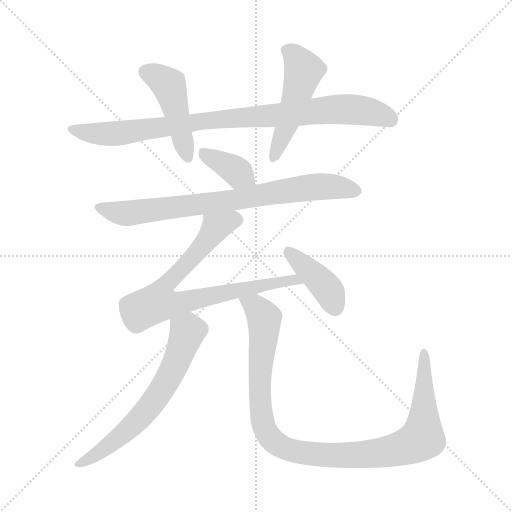
t = 0.00 s
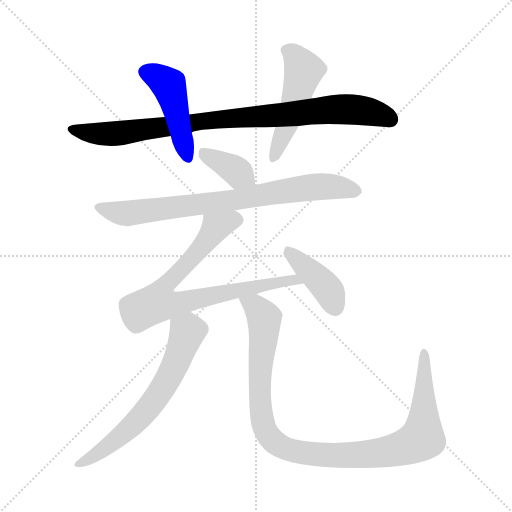
t = 1.41 s
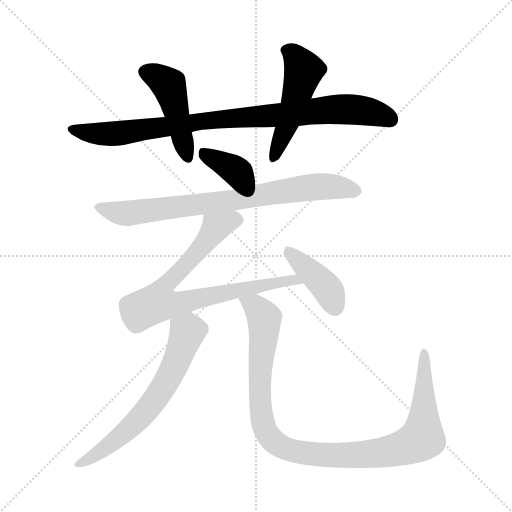
t = 2.81 s
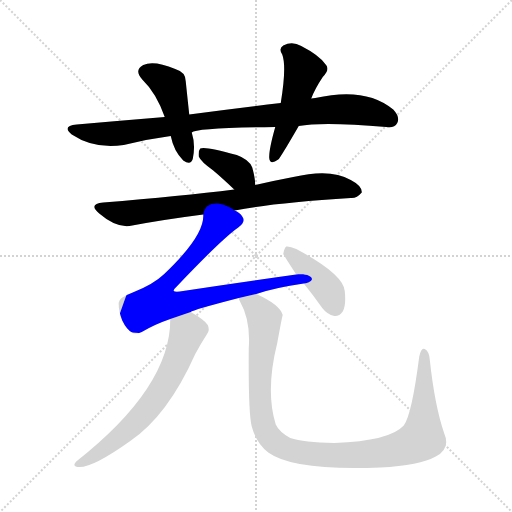
t = 4.22 s
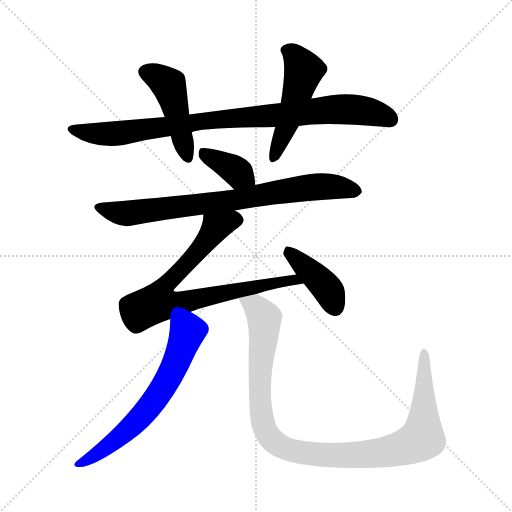
t = 5.62 s
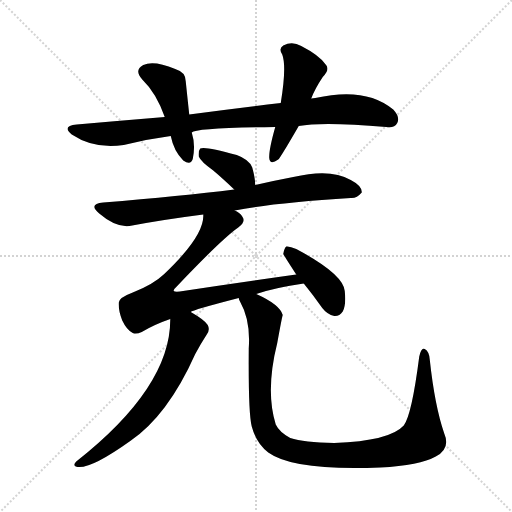
t = 7.03 s

The animated SVG that drew these frames (rendered in a browser with its animation timeline set to each time). Animation: 9 CSS @keyframes rules; one cycle of 7.03 s.

<svg version="1.1" viewBox="0 0 1024 1024" xmlns="http://www.w3.org/2000/svg">
  <g stroke="lightgray" stroke-dasharray="1,1" stroke-width="1" transform="scale(4, 4)">
    <line x1="0" y1="0" x2="256" y2="256"></line>
    <line x1="256" y1="0" x2="0" y2="256"></line>
    <line x1="128" y1="0" x2="128" y2="256"></line>
    <line x1="0" y1="128" x2="256" y2="128"></line>
  </g>
<g transform="scale(1, -1) translate(0, -900)">
   <style type="text/css">
    @keyframes keyframes0 {
      from {
       stroke: blue;
       stroke-dashoffset: 897;
       stroke-width: 128;
       }
       74% {
       animation-timing-function: step-end;
       stroke: blue;
       stroke-dashoffset: 0;
       stroke-width: 128;
       }
       to {
       stroke: black;
       stroke-width: 1024;
       }
       }
       #make-me-a-hanzi-animation-0 {
         animation: keyframes0 0.979980s both;
         animation-delay: 0.000000s;
         animation-timing-function: linear;
       }
    @keyframes keyframes1 {
      from {
       stroke: blue;
       stroke-dashoffset: 457;
       stroke-width: 128;
       }
       60% {
       animation-timing-function: step-end;
       stroke: blue;
       stroke-dashoffset: 0;
       stroke-width: 128;
       }
       to {
       stroke: black;
       stroke-width: 1024;
       }
       }
       #make-me-a-hanzi-animation-1 {
         animation: keyframes1 0.621908s both;
         animation-delay: 0.979980s;
         animation-timing-function: linear;
       }
    @keyframes keyframes2 {
      from {
       stroke: blue;
       stroke-dashoffset: 497;
       stroke-width: 128;
       }
       62% {
       animation-timing-function: step-end;
       stroke: blue;
       stroke-dashoffset: 0;
       stroke-width: 128;
       }
       to {
       stroke: black;
       stroke-width: 1024;
       }
       }
       #make-me-a-hanzi-animation-2 {
         animation: keyframes2 0.654460s both;
         animation-delay: 1.601888s;
         animation-timing-function: linear;
       }
    @keyframes keyframes3 {
      from {
       stroke: blue;
       stroke-dashoffset: 373;
       stroke-width: 128;
       }
       55% {
       animation-timing-function: step-end;
       stroke: blue;
       stroke-dashoffset: 0;
       stroke-width: 128;
       }
       to {
       stroke: black;
       stroke-width: 1024;
       }
       }
       #make-me-a-hanzi-animation-3 {
         animation: keyframes3 0.553548s both;
         animation-delay: 2.256348s;
         animation-timing-function: linear;
       }
    @keyframes keyframes4 {
      from {
       stroke: blue;
       stroke-dashoffset: 774;
       stroke-width: 128;
       }
       72% {
       animation-timing-function: step-end;
       stroke: blue;
       stroke-dashoffset: 0;
       stroke-width: 128;
       }
       to {
       stroke: black;
       stroke-width: 1024;
       }
       }
       #make-me-a-hanzi-animation-4 {
         animation: keyframes4 0.879883s both;
         animation-delay: 2.809896s;
         animation-timing-function: linear;
       }
    @keyframes keyframes5 {
      from {
       stroke: blue;
       stroke-dashoffset: 781;
       stroke-width: 128;
       }
       72% {
       animation-timing-function: step-end;
       stroke: blue;
       stroke-dashoffset: 0;
       stroke-width: 128;
       }
       to {
       stroke: black;
       stroke-width: 1024;
       }
       }
       #make-me-a-hanzi-animation-5 {
         animation: keyframes5 0.885579s both;
         animation-delay: 3.689779s;
         animation-timing-function: linear;
       }
    @keyframes keyframes6 {
      from {
       stroke: blue;
       stroke-dashoffset: 406;
       stroke-width: 128;
       }
       57% {
       animation-timing-function: step-end;
       stroke: blue;
       stroke-dashoffset: 0;
       stroke-width: 128;
       }
       to {
       stroke: black;
       stroke-width: 1024;
       }
       }
       #make-me-a-hanzi-animation-6 {
         animation: keyframes6 0.580404s both;
         animation-delay: 4.575358s;
         animation-timing-function: linear;
       }
    @keyframes keyframes7 {
      from {
       stroke: blue;
       stroke-dashoffset: 641;
       stroke-width: 128;
       }
       68% {
       animation-timing-function: step-end;
       stroke: blue;
       stroke-dashoffset: 0;
       stroke-width: 128;
       }
       to {
       stroke: black;
       stroke-width: 1024;
       }
       }
       #make-me-a-hanzi-animation-7 {
         animation: keyframes7 0.771647s both;
         animation-delay: 5.155762s;
         animation-timing-function: linear;
       }
    @keyframes keyframes8 {
      from {
       stroke: blue;
       stroke-dashoffset: 1046;
       stroke-width: 128;
       }
       77% {
       animation-timing-function: step-end;
       stroke: blue;
       stroke-dashoffset: 0;
       stroke-width: 128;
       }
       to {
       stroke: black;
       stroke-width: 1024;
       }
       }
       #make-me-a-hanzi-animation-8 {
         animation: keyframes8 1.101237s both;
         animation-delay: 5.927409s;
         animation-timing-function: linear;
       }
</style>
<path d="M 597.5 648.0 Q 645.5 657.0 772.5 646.0 Q 788.5 643.0 794.5 654.0 Q 800.5 666.0 786.5 681.0 Q 731.5 727.0 630.5 704.0 Q 626.5 704.0 622.5 703.0 L 561.5 694.0 Q 474.5 684.0 378.5 671.0 L 329.5 666.0 Q 244.5 659.0 153.5 651.0 Q 122.5 648.0 143.5 631.0 Q 188.5 601.0 247.5 610.0 Q 295.5 622.0 341.5 628.0 L 383.5 635.0 Q 390.5 644.0 550.5 646.0 L 597.5 648.0 Z" fill="lightgray"></path> 
<path d="M 378.5 671.0 Q 374.5 708.0 371.5 737.0 Q 371.5 756.0 350.5 762.0 Q 307.5 780.0 286.5 770.0 Q 267.5 760.0 284.5 741.0 Q 312.5 714.0 329.5 666.0 L 341.5 628.0 Q 347.5 598.0 366.5 579.0 Q 381.5 569.0 385.5 582.0 Q 391.5 610.0 383.5 635.0 L 378.5 671.0 Z" fill="lightgray"></path> 
<path d="M 622.5 703.0 Q 629.5 722.0 645.5 746.0 Q 661.5 762.0 650.5 772.0 Q 637.5 790.0 602.5 808.0 Q 584.5 818.0 566.5 809.0 Q 556.5 803.0 564.5 791.0 Q 573.5 767.0 561.5 694.0 L 550.5 646.0 Q 537.5 600.0 538.5 584.0 Q 539.5 569.0 556.5 581.0 Q 560.5 584.0 597.5 648.0 L 622.5 703.0 Z" fill="lightgray"></path> 
<path d="M 510.5 530.0 Q 510.5 543.0 504.5 565.0 Q 498.5 581.0 473.5 590.0 Q 409.5 608.0 400.5 603.0 Q 396.5 599.0 397.5 587.0 Q 401.5 577.0 426.5 559.0 Q 445.5 543.0 468.5 521.0 C 490.5 500.0 511.5 500.0 510.5 530.0 Z" fill="lightgray"></path> 
<path d="M 469.5 479.0 Q 544.5 494.0 701.5 504.0 Q 713.5 503.0 723.5 515.0 Q 724.5 528.0 701.5 540.0 Q 661.5 564.0 586.5 546.0 Q 549.5 539.0 510.5 530.0 L 468.5 521.0 Q 362.5 508.0 206.5 495.0 Q 175.5 492.0 198.5 473.0 Q 234.5 442.0 264.5 449.0 Q 328.5 461.0 406.5 471.0 L 469.5 479.0 Z" fill="lightgray"></path> 
<path d="M 512.5 312.0 Q 546.5 324.0 607.5 333.0 C 637.5 338.0 622.5 355.0 592.5 351.0 Q 477.5 335.0 359.5 317.0 Q 349.5 316.0 347.5 318.0 Q 346.5 321.0 352.5 326.0 Q 443.5 422.0 476.5 445.0 Q 492.5 457.0 484.5 467.0 Q 480.5 474.0 469.5 479.0 C 445.5 497.0 410.5 501.0 406.5 471.0 Q 409.5 429.0 328.5 352.0 Q 306.5 331.0 265.5 315.0 Q 238.5 305.0 237.5 295.0 Q 236.5 279.0 244.5 259.0 Q 253.5 240.0 265.5 234.0 Q 272.5 231.0 283.5 236.0 Q 308.5 251.0 340.5 262.0 L 381.5 276.0 Q 384.5 280.0 477.5 304.0 L 512.5 312.0 Z" fill="lightgray"></path> 
<path d="M 607.5 333.0 Q 625.5 311.0 644.5 284.0 Q 654.5 271.0 668.5 268.0 Q 678.5 267.0 685.5 277.0 Q 692.5 290.0 689.5 318.0 Q 686.5 352.0 592.5 402.0 Q 579.5 408.0 572.5 407.0 Q 568.5 404.0 566.5 392.0 Q 566.5 391.0 592.5 351.0 L 607.5 333.0 Z" fill="lightgray"></path> 
<path d="M 340.5 262.0 Q 341.5 126.0 152.5 -23.0 Q 145.5 -30.0 151.5 -33.0 Q 176.5 -42.0 260.5 18.0 Q 335.5 69.0 390.5 192.0 Q 400.5 211.0 413.5 231.0 Q 420.5 240.0 415.5 250.0 Q 409.5 260.0 381.5 276.0 C 355.5 291.0 341.5 292.0 340.5 262.0 Z" fill="lightgray"></path> 
<path d="M 888.5 33.0 Q 869.5 88.0 859.5 181.0 Q 858.5 197.0 849.5 202.0 Q 842.5 206.0 838.5 187.0 Q 823.5 70.0 807.5 49.0 Q 779.5 18.0 668.5 14.0 Q 607.5 15.0 580.5 24.0 Q 558.5 36.0 551.5 51.0 Q 530.5 118.0 554.5 214.0 Q 564.5 269.0 565.5 270.0 Q 559.5 291.0 512.5 312.0 C 485.5 326.0 465.5 331.0 477.5 304.0 Q 477.5 301.0 480.5 296.0 Q 501.5 259.0 497.5 203.0 Q 496.5 73.0 503.5 47.0 Q 512.5 13.0 536.5 -5.0 Q 587.5 -42.0 760.5 -35.0 Q 839.5 -31.0 871.5 -13.0 Q 901.5 3.0 888.5 33.0 Z" fill="lightgray"></path> 
      <clipPath id="make-me-a-hanzi-clip-0">
      <path d="M 597.5 648.0 Q 645.5 657.0 772.5 646.0 Q 788.5 643.0 794.5 654.0 Q 800.5 666.0 786.5 681.0 Q 731.5 727.0 630.5 704.0 Q 626.5 704.0 622.5 703.0 L 561.5 694.0 Q 474.5 684.0 378.5 671.0 L 329.5 666.0 Q 244.5 659.0 153.5 651.0 Q 122.5 648.0 143.5 631.0 Q 188.5 601.0 247.5 610.0 Q 295.5 622.0 341.5 628.0 L 383.5 635.0 Q 390.5 644.0 550.5 646.0 L 597.5 648.0 Z" fill="lightgray"></path>
      </clipPath>
      <path clip-path="url(#make-me-a-hanzi-clip-0)" d="M 146.5 642.0 L 183.5 633.0 L 236.5 633.0 L 420.5 660.0 L 679.5 682.0 L 734.5 678.0 L 780.5 662.0 " fill="none" id="make-me-a-hanzi-animation-0" stroke-dasharray="769 1538" stroke-linecap="round"></path>

      <clipPath id="make-me-a-hanzi-clip-1">
      <path d="M 378.5 671.0 Q 374.5 708.0 371.5 737.0 Q 371.5 756.0 350.5 762.0 Q 307.5 780.0 286.5 770.0 Q 267.5 760.0 284.5 741.0 Q 312.5 714.0 329.5 666.0 L 341.5 628.0 Q 347.5 598.0 366.5 579.0 Q 381.5 569.0 385.5 582.0 Q 391.5 610.0 383.5 635.0 L 378.5 671.0 Z" fill="lightgray"></path>
      </clipPath>
      <path clip-path="url(#make-me-a-hanzi-clip-1)" d="M 292.5 755.0 L 338.5 728.0 L 375.5 585.0 " fill="none" id="make-me-a-hanzi-animation-1" stroke-dasharray="329 658" stroke-linecap="round"></path>

      <clipPath id="make-me-a-hanzi-clip-2">
      <path d="M 622.5 703.0 Q 629.5 722.0 645.5 746.0 Q 661.5 762.0 650.5 772.0 Q 637.5 790.0 602.5 808.0 Q 584.5 818.0 566.5 809.0 Q 556.5 803.0 564.5 791.0 Q 573.5 767.0 561.5 694.0 L 550.5 646.0 Q 537.5 600.0 538.5 584.0 Q 539.5 569.0 556.5 581.0 Q 560.5 584.0 597.5 648.0 L 622.5 703.0 Z" fill="lightgray"></path>
      </clipPath>
      <path clip-path="url(#make-me-a-hanzi-clip-2)" d="M 571.5 799.0 L 588.5 790.0 L 607.5 759.0 L 574.5 646.0 L 547.5 584.0 " fill="none" id="make-me-a-hanzi-animation-2" stroke-dasharray="369 738" stroke-linecap="round"></path>

      <clipPath id="make-me-a-hanzi-clip-3">
      <path d="M 510.5 530.0 Q 510.5 543.0 504.5 565.0 Q 498.5 581.0 473.5 590.0 Q 409.5 608.0 400.5 603.0 Q 396.5 599.0 397.5 587.0 Q 401.5 577.0 426.5 559.0 Q 445.5 543.0 468.5 521.0 C 490.5 500.0 511.5 500.0 510.5 530.0 Z" fill="lightgray"></path>
      </clipPath>
      <path clip-path="url(#make-me-a-hanzi-clip-3)" d="M 404.5 598.0 L 455.5 570.0 L 502.5 534.0 " fill="none" id="make-me-a-hanzi-animation-3" stroke-dasharray="245 490" stroke-linecap="round"></path>

      <clipPath id="make-me-a-hanzi-clip-4">
      <path d="M 469.5 479.0 Q 544.5 494.0 701.5 504.0 Q 713.5 503.0 723.5 515.0 Q 724.5 528.0 701.5 540.0 Q 661.5 564.0 586.5 546.0 Q 549.5 539.0 510.5 530.0 L 468.5 521.0 Q 362.5 508.0 206.5 495.0 Q 175.5 492.0 198.5 473.0 Q 234.5 442.0 264.5 449.0 Q 328.5 461.0 406.5 471.0 L 469.5 479.0 Z" fill="lightgray"></path>
      </clipPath>
      <path clip-path="url(#make-me-a-hanzi-clip-4)" d="M 200.5 485.0 L 249.5 473.0 L 459.5 498.0 L 617.5 525.0 L 677.5 526.0 L 712.5 517.0 " fill="none" id="make-me-a-hanzi-animation-4" stroke-dasharray="646 1292" stroke-linecap="round"></path>

      <clipPath id="make-me-a-hanzi-clip-5">
      <path d="M 512.5 312.0 Q 546.5 324.0 607.5 333.0 C 637.5 338.0 622.5 355.0 592.5 351.0 Q 477.5 335.0 359.5 317.0 Q 349.5 316.0 347.5 318.0 Q 346.5 321.0 352.5 326.0 Q 443.5 422.0 476.5 445.0 Q 492.5 457.0 484.5 467.0 Q 480.5 474.0 469.5 479.0 C 445.5 497.0 410.5 501.0 406.5 471.0 Q 409.5 429.0 328.5 352.0 Q 306.5 331.0 265.5 315.0 Q 238.5 305.0 237.5 295.0 Q 236.5 279.0 244.5 259.0 Q 253.5 240.0 265.5 234.0 Q 272.5 231.0 283.5 236.0 Q 308.5 251.0 340.5 262.0 L 381.5 276.0 Q 384.5 280.0 477.5 304.0 L 512.5 312.0 Z" fill="lightgray"></path>
      </clipPath>
      <path clip-path="url(#make-me-a-hanzi-clip-5)" d="M 471.5 459.0 L 433.5 447.0 L 325.5 323.0 L 315.5 295.0 L 351.5 292.0 L 570.5 339.0 L 586.5 341.0 L 598.5 333.0 " fill="none" id="make-me-a-hanzi-animation-5" stroke-dasharray="653 1306" stroke-linecap="round"></path>

      <clipPath id="make-me-a-hanzi-clip-6">
      <path d="M 607.5 333.0 Q 625.5 311.0 644.5 284.0 Q 654.5 271.0 668.5 268.0 Q 678.5 267.0 685.5 277.0 Q 692.5 290.0 689.5 318.0 Q 686.5 352.0 592.5 402.0 Q 579.5 408.0 572.5 407.0 Q 568.5 404.0 566.5 392.0 Q 566.5 391.0 592.5 351.0 L 607.5 333.0 Z" fill="lightgray"></path>
      </clipPath>
      <path clip-path="url(#make-me-a-hanzi-clip-6)" d="M 576.5 401.0 L 651.5 326.0 L 669.5 286.0 " fill="none" id="make-me-a-hanzi-animation-6" stroke-dasharray="278 556" stroke-linecap="round"></path>

      <clipPath id="make-me-a-hanzi-clip-7">
      <path d="M 340.5 262.0 Q 341.5 126.0 152.5 -23.0 Q 145.5 -30.0 151.5 -33.0 Q 176.5 -42.0 260.5 18.0 Q 335.5 69.0 390.5 192.0 Q 400.5 211.0 413.5 231.0 Q 420.5 240.0 415.5 250.0 Q 409.5 260.0 381.5 276.0 C 355.5 291.0 341.5 292.0 340.5 262.0 Z" fill="lightgray"></path>
      </clipPath>
      <path clip-path="url(#make-me-a-hanzi-clip-7)" d="M 350.5 256.0 L 374.5 236.0 L 347.5 163.0 L 315.5 108.0 L 240.5 26.0 L 180.5 -17.0 L 155.5 -28.0 " fill="none" id="make-me-a-hanzi-animation-7" stroke-dasharray="513 1026" stroke-linecap="round"></path>

      <clipPath id="make-me-a-hanzi-clip-8">
      <path d="M 888.5 33.0 Q 869.5 88.0 859.5 181.0 Q 858.5 197.0 849.5 202.0 Q 842.5 206.0 838.5 187.0 Q 823.5 70.0 807.5 49.0 Q 779.5 18.0 668.5 14.0 Q 607.5 15.0 580.5 24.0 Q 558.5 36.0 551.5 51.0 Q 530.5 118.0 554.5 214.0 Q 564.5 269.0 565.5 270.0 Q 559.5 291.0 512.5 312.0 C 485.5 326.0 465.5 331.0 477.5 304.0 Q 477.5 301.0 480.5 296.0 Q 501.5 259.0 497.5 203.0 Q 496.5 73.0 503.5 47.0 Q 512.5 13.0 536.5 -5.0 Q 587.5 -42.0 760.5 -35.0 Q 839.5 -31.0 871.5 -13.0 Q 901.5 3.0 888.5 33.0 Z" fill="lightgray"></path>
      </clipPath>
      <path clip-path="url(#make-me-a-hanzi-clip-8)" d="M 484.5 302.0 L 512.5 284.0 L 528.5 263.0 L 519.5 167.0 L 527.5 46.0 L 553.5 13.0 L 584.5 -1.0 L 651.5 -11.0 L 727.5 -9.0 L 785.5 -1.0 L 835.5 17.0 L 844.5 25.0 L 846.5 40.0 L 848.5 194.0 " fill="none" id="make-me-a-hanzi-animation-8" stroke-dasharray="918 1836" stroke-linecap="round"></path>

</g>
</svg>
